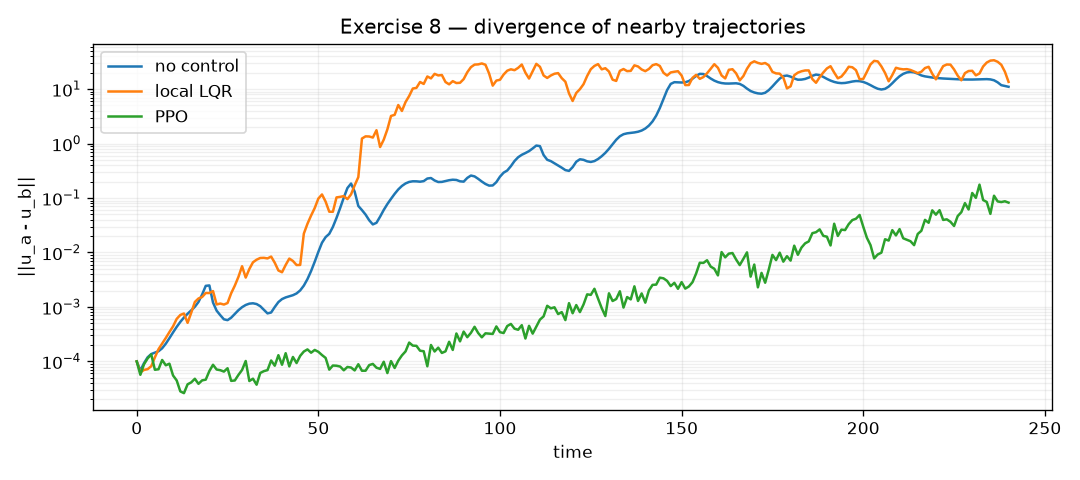

Source data for this figure (header and first rows):
controller, growth_rate_fit, separation_t40, separation_t240
no control, 0.07202, 0.001395, 11.03
local LQR, 0.1219, 0.004337, 13.57
PPO, 0.03402, 8.683615465775696e-05, 0.08225
